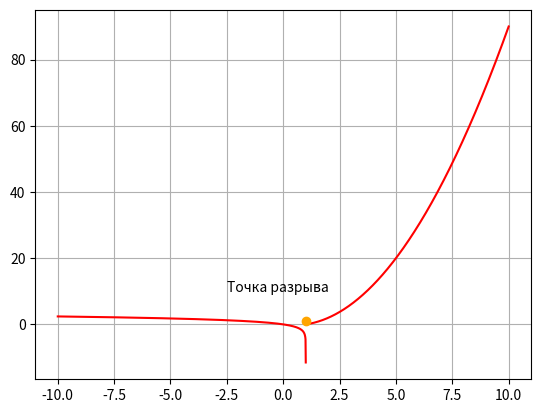

Here is the Python script that generated this plot:
import matplotlib.pyplot as plt
import numpy as np
import sympy as sp
from sympy import Symbol,limit
from math import pi,log


#1
# def pic1():
#     x = [round(i, 2) for i in np.arange(-20, 21, 0.1)]
#     y = [round((i/(i-2)),2) for i in x]
#     plt.plot(x, y, linewidth=2, color='red')
#     plt.title('График функции x/(x-2)', fontsize=15)
#     plt.xlabel('x', fontsize=14)
#     plt.ylabel('y', fontsize=14) 
#     plt.grid(True)
# def pic2():
#     x = np.linspace(-15,11,1000)
#     y = np.arcsin(2/(x+3))
#     plt.plot(x, y, linewidth=2, color='blue')
#     plt.title('График функции arcsin(2/(x+3))', fontsize=15)
#     plt.xlabel('x', fontsize=14)
#     plt.ylabel('y', fontsize=14) 
#     plt.grid(True)

# plt.figure()
# pic1()
# plt.figure()
# pic2()
# plt.show()

# #2
# x1 = np.linspace(-np.pi/2 + 0.01, np.pi/2 - 0.01, 1000)
# y1 = x1 * np.tan(x1) / (np.pi - x1)
# x2 = np.linspace(np.pi/2 + 0.01, np.pi - 0.01, 1000)
# y2 = x2 * np.tan(x2) / (np.pi - x2)
# x3 = np.linspace(np.pi + 0.01, 3*np.pi/2 - 0.01)
# y3 = x3 * np.tan(x3) / (np.pi - x3)
# x4 = np.linspace(3*np.pi/2 + 0.01, 2*np.pi - 0.01)
# y4 = x4 * np.tan(x4) / (np.pi - x4)

# n = Symbol('n') 
# a = limit(n * sp.tan(n) / (sp.pi - n), n, sp.pi)
# print(a)

# plt.plot(x1, y1, x2, y2, x3, y3, x4, y4, color='red')
# plt.plot(pi,a,'o', color='orange')
# plt.grid(True)
# plt.show()

# #3
x1 = np.linspace(-10,0.99999, 1000)
y1 = np.log(1 - x1)
x2 = np.linspace(1, 10, 1000)
y2 = [i*i - i for i in x2]
n = Symbol('n')
lp = limit(sp.log(1 - n), n, 1, dir='-')
rp = limit(n*n - n, n, 1, dir='+')
print(f" Предел функции слева {lp}, справа {rp}")
plt.plot(x1,y1,x2,y2, color='red')
plt.plot(1,1,'ro', color='orange')
plt.text(-2.5,10, 'Точка разрыва')
plt.grid(True)
plt.show()
